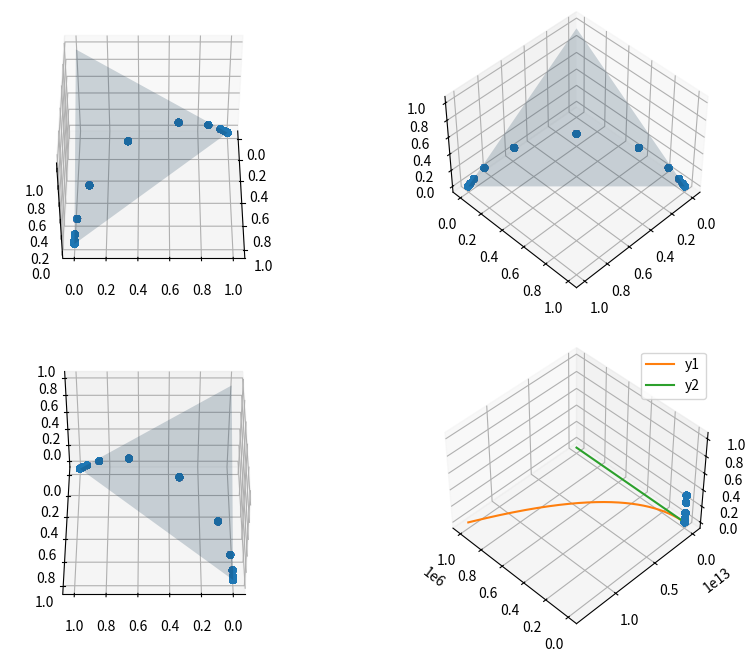

Write the Python code that produced this figure.
import numpy as np
import matplotlib.pyplot as plt
from mpl_toolkits.mplot3d import Axes3D

x1 = [1, -1]
x2 = [-1, 1]
p = 0
z = np.arange(100)
yy = []
for z in np.arange(-50, 50, 1):
    for w in np.arange(-50, 50, 1):
        t = [np.exp(x1[0] * z + x1[1] * w - p), np.exp(x2[0] * z + x2[1] * w - p), 1]
        y = [a / np.sum(t) for a in t]
        yy.append(y)

yy = np.array(yy)
print(yy)

fig = plt.figure(figsize=(10, 8))
for dd in range(4):
    ax = fig.add_subplot(2, 2, dd + 1, projection="3d")
    ax.view_init(elev=45.0, azim=dd * 45)
    ax.scatter(yy[:, 0], yy[:, 1], yy[:, 2])
    # ax.plot([0,0,1,0, []0,1,0,0], [1,0,0,1], c="r")
    ax.plot_surface(
        np.array([[0, 1], [0, 0]]),
        np.array([[0, 0], [1, 1]]),
        np.array([[1, 0], [0, 0]]),
        alpha=0.2,
    )


x = np.arange(1, 1e6)

y1 = (x ** 2) * np.log(x)
y2 = (np.log(x)) ** 2

plt.plot(x, y1, label="y1")
plt.plot(x, y2, label="y2")
plt.legend()

